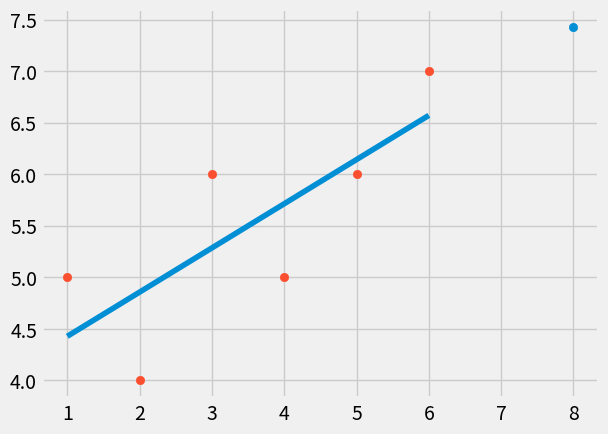

Here is the Python script that generated this plot:
from statistics import mean
import numpy as np
import matplotlib.pyplot as plt
from matplotlib import style

style.use('fivethirtyeight')
xs = np.array([1,2,3,4,5,6], dtype = np.float64)
ys = np.array([5,4,6,5,6,7], dtype = np.float64)


def best_fit_slope_and_intercept(xs,ys):
    m = (((mean(xs) * mean(ys)) - (mean(xs*ys))) /
    ((mean(xs) * mean(xs)) - mean(xs*xs)))
    b = mean(ys) - m*mean(xs)
    return m, b

m, b = best_fit_slope_and_intercept(xs,ys)
print(m,b)

regression_line = [(m*x) + b for x in xs]

predict_x = 8
predict_y = (m*predict_x) + b
plt.scatter(predict_x,predict_y)
plt.scatter(xs,ys)
plt.plot(xs,regression_line)
plt.show()
